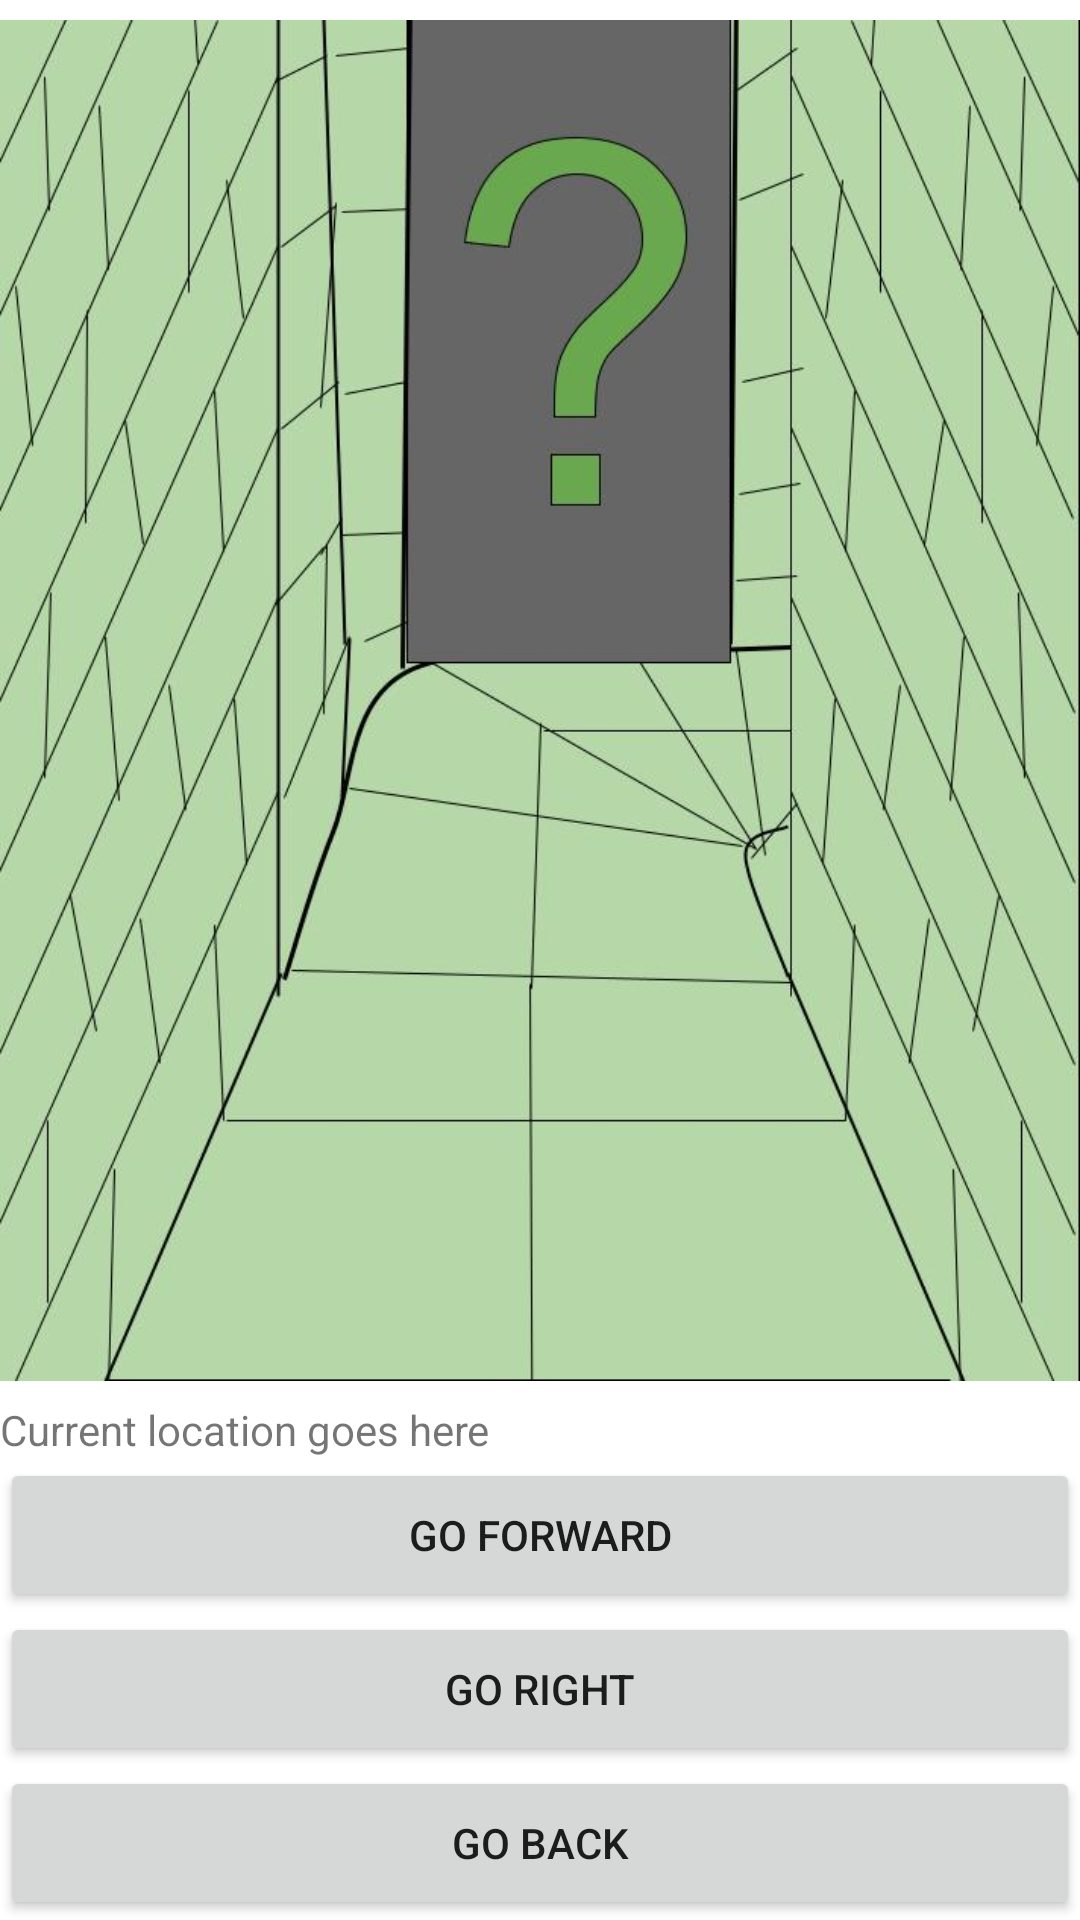

Produce the Android XML layout that renders to this screen, including the resource entries it uses.
<!-- AndroidManifest.xml: application theme Theme.Annoyingmazegame -->
<!-- res/layout/activity_seventh.xml -->
<?xml version="1.0" encoding="utf-8"?>
<LinearLayout xmlns:android="http://schemas.android.com/apk/res/android"
    xmlns:app="http://schemas.android.com/apk/res-auto"
    xmlns:tools="http://schemas.android.com/tools"
    android:layout_width="match_parent"
    android:layout_height="match_parent"
    android:orientation="vertical"
    tools:context=".SeventhActivity">

    <ImageView
        android:id="@+id/imageView4"
        android:layout_width="match_parent"
        android:layout_height="467dp"
        app:srcCompat="@drawable/downrightupmazescreen" />

    <TextView
        android:id="@+id/textView4"
        android:layout_width="match_parent"
        android:layout_height="wrap_content"
        android:text="Current location goes here" />

    <Button
        android:id="@+id/ForwardButton2"
        android:layout_width="match_parent"
        android:layout_height="wrap_content"
        android:layout_weight="0.5"
        android:text="Go forward" />

    <Button
        android:id="@+id/RightButton2"
        android:layout_width="match_parent"
        android:layout_height="wrap_content"
        android:layout_weight="0.5"
        android:text="Go right" />

    <Button
        android:id="@+id/BackButton4"
        android:layout_width="match_parent"
        android:layout_height="wrap_content"
        android:layout_weight="0.5"
        android:text="Go back" />
</LinearLayout>
<!-- resources referenced by this layout -->
<resources>
  <!-- drawable downrightupmazescreen: jpg bitmap (drawable, 65276 bytes) -->
  <style name="Theme.Annoyingmazegame" parent="Theme.MaterialComponents.DayNight.DarkActionBar">
          
          <item name="colorPrimary">@color/purple_500</item>
          <item name="colorPrimaryVariant">@color/purple_700</item>
          <item name="colorOnPrimary">@color/white</item>
          
          <item name="colorSecondary">@color/teal_200</item>
          <item name="colorSecondaryVariant">@color/teal_700</item>
          <item name="colorOnSecondary">@color/black</item>
          
          <item name="android:statusBarColor" tools:targetApi="l">?attr/colorPrimaryVariant</item>
          
      </style>
  <!-- not gathered from this repository: default colours our renderer supplied (Android Studio template values) -->
  <color name="purple_500">#FF6200EE</color>
  <color name="purple_700">#FF3700B3</color>
  <color name="teal_200">#FF03DAC5</color>
  <color name="teal_700">#FF018786</color>
  <color name="black">#FF000000</color>
  <color name="white">#FFFFFFFF</color>
</resources>
